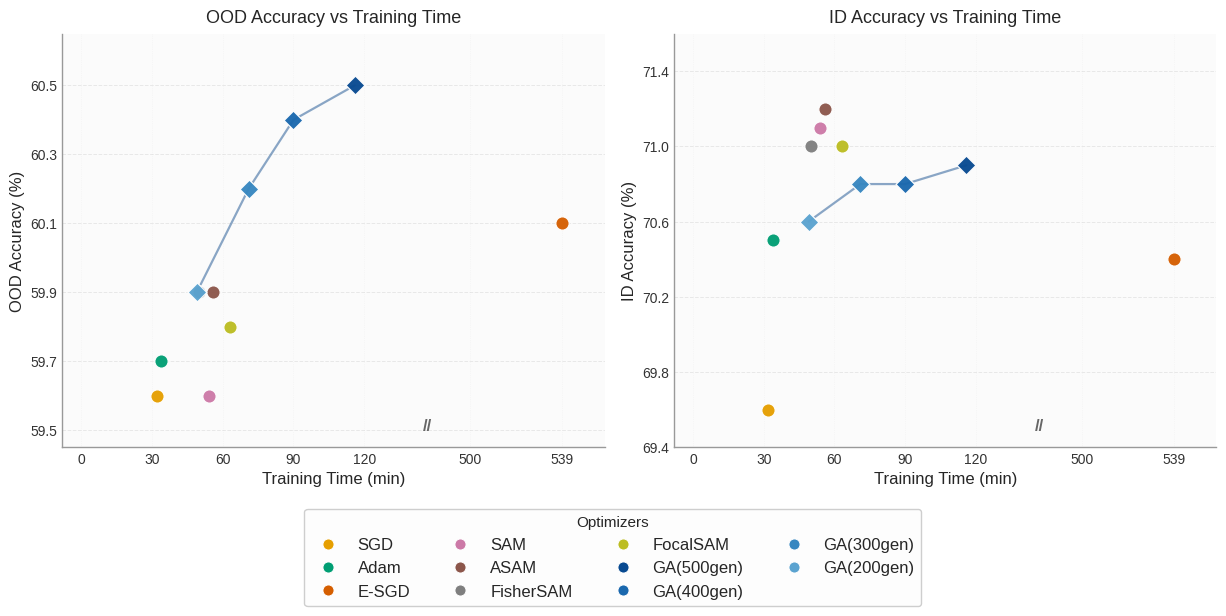

Write the Python code that produced this figure.
#!/usr/bin/env python3
"""
Plot training-time vs accuracy trade-offs for multiple optimizers.

- x-axis: training time (minutes)
- left subplot y-axis: ID accuracy
- right subplot y-axis: OOD average accuracy
- point colors indicate different methods/optimizers
"""

from __future__ import annotations

import argparse

import matplotlib.pyplot as plt
import numpy as np


def get_data() -> list[dict[str, float | str]]:
    return [
        {"method": "SGD", "id": 69.6, "ood": 59.6, "time": 32},
        {"method": "Adam", "id": 70.5, "ood": 59.7, "time": 34},
        {"method": "E-SGD", "id": 70.4, "ood": 60.1, "time": 539},
        {"method": "SAM", "id": 71.1, "ood": 59.6, "time": 54},
        {"method": "ASAM", "id": 71.2, "ood": 59.9, "time": 56},
        {"method": "FisherSAM", "id": 71.0, "ood": 59.9, "time": 50},
        {"method": "FocalSAM", "id": 71.0, "ood": 59.8, "time": 63},
        {"method": "GA(500gen)", "id": 70.9, "ood": 60.5, "time": 116},
        {"method": "GA(400gen)", "id": 70.8, "ood": 60.4, "time": 90},
        {"method": "GA(300gen)", "id": 70.8, "ood": 60.2, "time": 71},
        {"method": "GA(200gen)", "id": 70.6, "ood": 59.9, "time": 49},
    ]


def build_color_map(methods: list[str]) -> dict[str, tuple[float, float, float, float]]:
    ga_methods = sorted([m for m in methods if m.startswith("GA(")])
    non_ga_methods = [m for m in methods if m not in ga_methods]

    color_map: dict[str, tuple[float, float, float, float]] = {}

    # Distinct non-blue colors for non-GA baselines.
    non_blue_palette = [
        "#E69F00",  # orange
        "#009E73",  # green
        "#D55E00",  # vermillion
        "#CC79A7",  # magenta
        "#8C564B",  # brown
        "#7F7F7F",  # gray
        "#BCBD22",  # olive
        "#2CA25F",  # deep green
    ]
    for i, m in enumerate(non_ga_methods):
        color_map[m] = non_blue_palette[i % len(non_blue_palette)]

    # Same color family for all GA budgets (dark-to-light blues).
    if ga_methods:
        ga_cmap = plt.cm.get_cmap("Blues")
        shades = np.linspace(0.55, 0.90, len(ga_methods))
        for shade, m in zip(shades, ga_methods):
            color_map[m] = ga_cmap(shade)

    return color_map


def compress_time(t: float, break_start: float = 130.0, break_end: float = 500.0, gap_width: float = 35.0) -> float:
    """Piecewise x-axis compression to visually skip a long middle interval."""
    if t <= break_start:
        return t
    if t >= break_end:
        return break_start + gap_width + (t - break_end)
    # Any value inside the omitted interval maps to the center of the visual gap.
    return break_start + gap_width / 2.0


def plot_time_vs_acc(output_path: str, show: bool = False) -> None:
    data = get_data()
    methods = [d["method"] for d in data]
    colors = build_color_map(methods)

    plt.style.use("seaborn-v0_8-whitegrid")
    plt.rcParams.update(
        {
            "font.size": 11,
            "axes.labelsize": 12,
            "axes.titlesize": 13,
            "xtick.labelsize": 10,
            "ytick.labelsize": 10,
            "legend.fontsize": 12,
        }
    )

    fig, axes = plt.subplots(1, 2, figsize=(12.4, 5.4), dpi=180, sharex=True)

    # Broken-axis settings for training time (omit long interval 130-500 min).
    break_start = 130.0
    break_end = 500.0
    gap_width = 35.0

    # Left panel: OOD accuracy
    ax_ood = axes[0]
    ga_rows = sorted([r for r in data if str(r["method"]).startswith("GA(")], key=lambda r: float(r["time"]))

    for row in data:
        x_plot = compress_time(float(row["time"]), break_start, break_end, gap_width)
        marker_style = "D" if str(row["method"]).startswith("GA(") else "o"
        ax_ood.scatter(
            x_plot,
            row["ood"],
            s=92,
            marker=marker_style,
            color=colors[row["method"]],
            edgecolor="white",
            linewidth=0.9,
            alpha=0.96,
            zorder=3,
            label=row["method"],
        )

    # Add a subtle GA trajectory line to highlight budget-performance trade-off.
    ga_x = [compress_time(float(r["time"]), break_start, break_end, gap_width) for r in ga_rows]
    ga_ood = [float(r["ood"]) for r in ga_rows]
    ax_ood.plot(ga_x, ga_ood, color="#4c78a8", lw=1.6, alpha=0.65, linestyle="-", zorder=2)

    ax_ood.set_title("OOD Accuracy vs Training Time", pad=8)
    ax_ood.set_xlabel("Training Time (min)")
    ax_ood.set_ylabel("OOD Accuracy (%)")
    ax_ood.set_ylim(59.45, 60.65)
    ax_ood.set_yticks(np.arange(59.5, 60.61, 0.2))

    # Right panel: ID accuracy
    ax_id = axes[1]
    for row in data:
        x_plot = compress_time(float(row["time"]), break_start, break_end, gap_width)
        marker_style = "D" if str(row["method"]).startswith("GA(") else "o"
        ax_id.scatter(
            x_plot,
            row["id"],
            s=92,
            marker=marker_style,
            color=colors[row["method"]],
            edgecolor="white",
            linewidth=0.9,
            alpha=0.96,
            zorder=3,
            label=row["method"],
        )

    ga_id = [float(r["id"]) for r in ga_rows]
    ax_id.plot(ga_x, ga_id, color="#4c78a8", lw=1.6, alpha=0.65, linestyle="-", zorder=2)

    ax_id.set_title("ID Accuracy vs Training Time", pad=8)
    ax_id.set_xlabel("Training Time (min)")
    ax_id.set_ylabel("ID Accuracy (%)")
    ax_id.set_ylim(69.4, 71.6)
    ax_id.set_yticks(np.arange(69.4, 71.61, 0.4))

    # Shared x-range, custom ticks, and cleaner spines.
    max_time = max(float(d["time"]) for d in data)
    max_time_plot = compress_time(max_time, break_start, break_end, gap_width)
    xticks = [0, 30, 60, 90, 120, break_start + gap_width + 0, break_start + gap_width + 39]
    xticklabels = ["0", "30", "60", "90", "120", "500", "539"]

    for ax in axes:
        ax.set_xlim(-8, max_time_plot + 18)
        ax.set_xticks(xticks)
        ax.set_xticklabels(xticklabels)
        ax.set_facecolor("#fbfbfb")
        ax.grid(axis="y", linestyle="--", linewidth=0.7, alpha=0.40)
        ax.grid(axis="x", linestyle=":", linewidth=0.5, alpha=0.20)
        ax.spines["top"].set_visible(False)
        ax.spines["right"].set_visible(False)
        ax.spines["left"].set_color("#999999")
        ax.spines["bottom"].set_color("#999999")
        ax.tick_params(axis="both", colors="#333333")

        # Draw visual break marker near the omitted interval (bottom only).
        y0, y1 = ax.get_ylim()
        yr = y1 - y0
        xb = break_start + gap_width / 2.0
        ax.text(xb - 2.5, y0 + 0.04 * yr, "//", fontsize=12, color="#666666", fontweight="bold")

    # One global legend for both subplots.
    legend_handles = [
        plt.Line2D(
            [0],
            [0],
            marker="o",
            color="none",
            markerfacecolor=colors[m],
            markeredgecolor="white",
            markeredgewidth=0.7,
            markersize=8,
            label=m,
        )
        for m in methods
    ]

    fig.legend(
        handles=legend_handles,
        loc="upper center",
        ncol=4,
        frameon=True,
        framealpha=0.97,
        fancybox=True,
        edgecolor="#cdcdcd",
        facecolor="#fdfdfd",
        title="Optimizers",
        bbox_to_anchor=(0.5, 0.06),
    )

    fig.tight_layout(rect=[0, 0.055, 1, 1])
    fig.savefig(output_path, bbox_inches="tight")

    if show:
        plt.show()

    plt.close(fig)


def parse_args() -> argparse.Namespace:
    parser = argparse.ArgumentParser(description="Plot training time vs accuracy.")
    parser.add_argument(
        "--output",
        type=str,
        default="train_time_vs_accuracy.png",
        help="Path to save the figure.",
    )
    parser.add_argument(
        "--show",
        action="store_true",
        help="Display the figure window in addition to saving.",
    )
    return parser.parse_args()


def main() -> None:
    args = parse_args()
    plot_time_vs_acc(output_path=args.output, show=args.show)
    print(f"Saved figure to: {args.output}")


if __name__ == "__main__":
    main()
